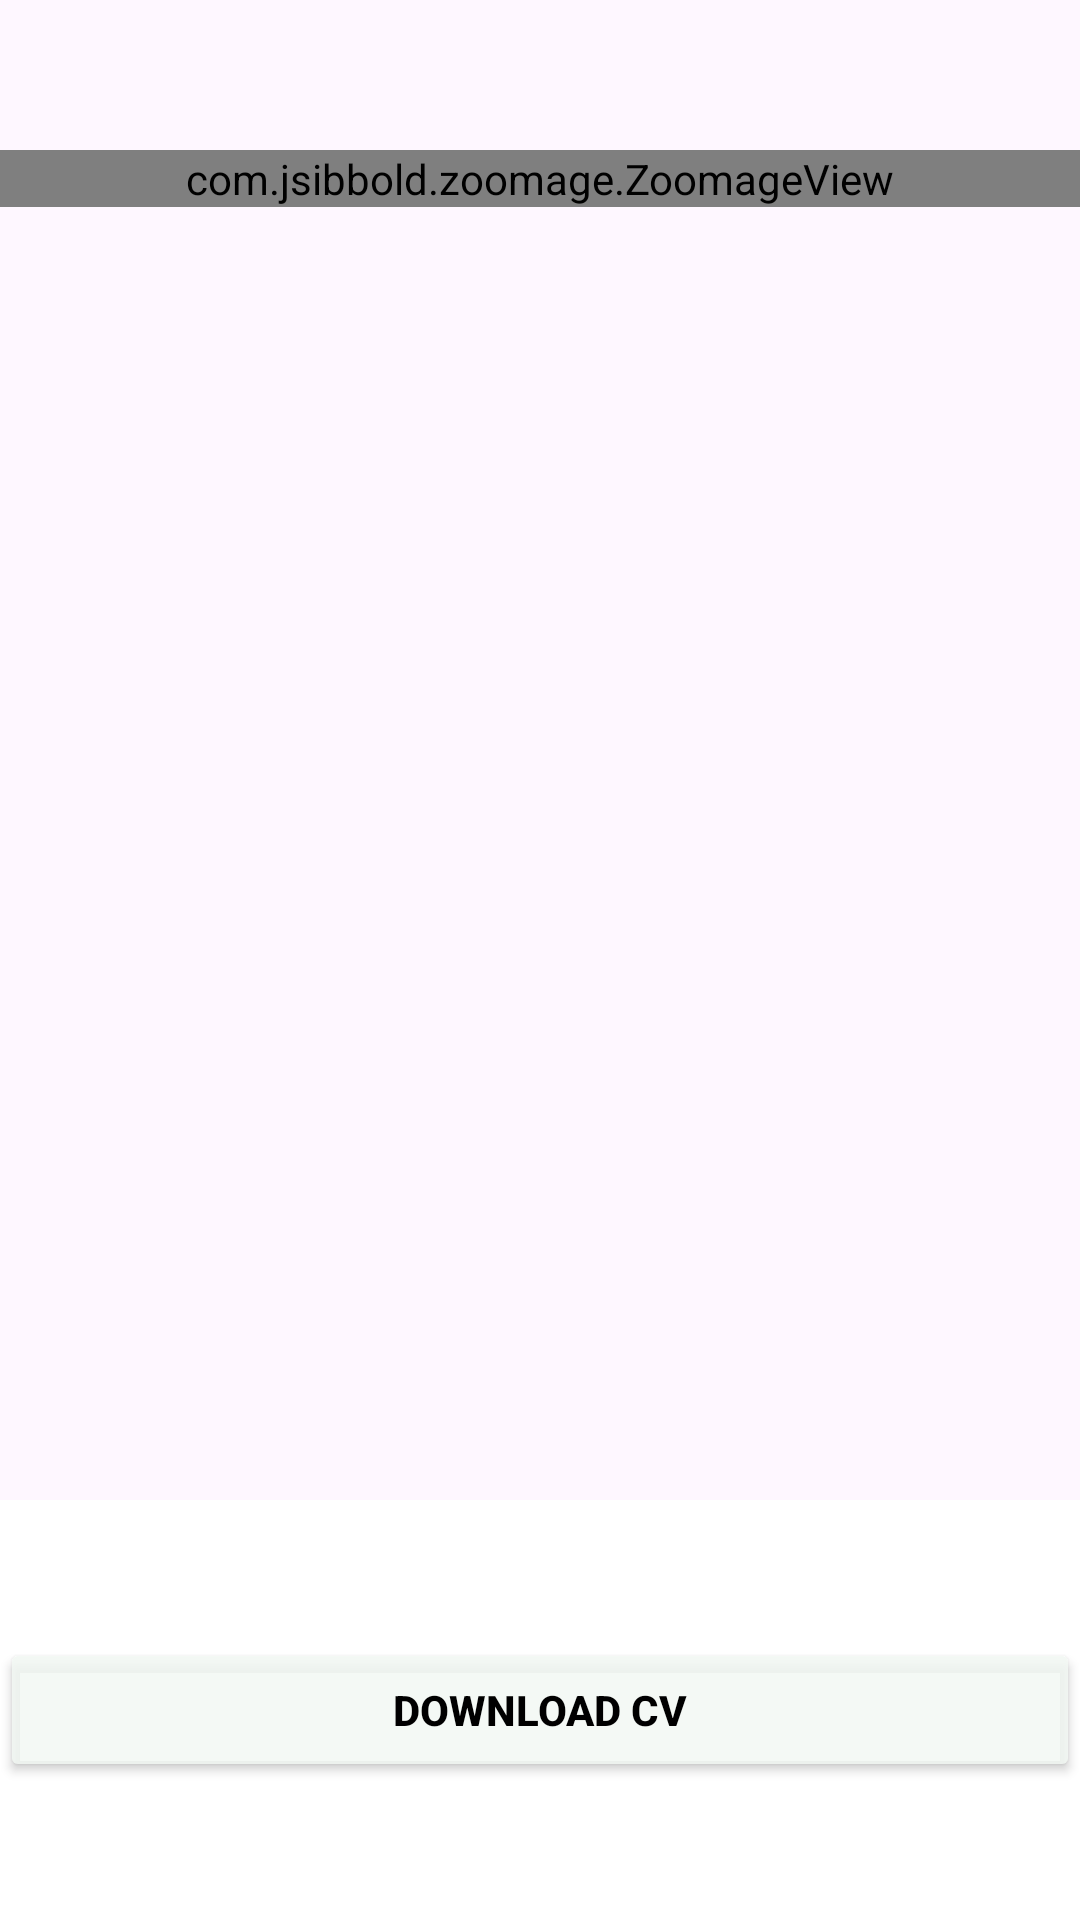

Android layout source for this screen:
<!-- AndroidManifest.xml: application theme MyTheme -->
<!-- res/layout/fragment_cv.xml -->
<?xml version="1.0" encoding="utf-8"?>
<RelativeLayout xmlns:android="http://schemas.android.com/apk/res/android"
    xmlns:tools="http://schemas.android.com/tools"
    android:layout_width="match_parent"
    android:layout_height="match_parent"
    tools:context=".cvFragment">

    <FrameLayout
        android:id="@+id/container"
        android:layout_width="match_parent"
        android:layout_height="450dp"
        android:layout_marginTop="50dp">

        <com.jsibbold.zoomage.ZoomageView
            android:id="@+id/resumeImage"
            android:layout_width="match_parent"
            android:layout_height="wrap_content"
            android:src="@drawable/myresume" />

    </FrameLayout>

    <LinearLayout
        android:layout_width="match_parent"
        android:layout_height="match_parent"
        android:layout_below="@id/container"
        android:background="@color/white"
        android:gravity="center">

        <androidx.appcompat.widget.AppCompatButton
            android:id="@+id/btnDownload"
            android:layout_width="match_parent"
            android:layout_height="wrap_content"
            android:backgroundTint="@color/transparent"
            android:text="Download CV"
            android:textAllCaps="true"
            android:textStyle="bold"
            android:textColor="@color/black" />

    </LinearLayout>

</RelativeLayout>
<!-- resources referenced by this layout -->
<resources>
  <color name="black">#FF000000</color>
  <color name="transparent">#D7F2F8F3</color>
  <color name="white">#FFFFFFFF</color>
  <!-- drawable myresume: png bitmap (drawable, 202308 bytes) -->
  <style name="MyTheme" parent="Theme.Material3.Light.NoActionBar">
          <item name="colorPrimary">@color/colorPrimary</item>
          <item name="colorPrimaryDark">@color/colorPrimaryDark</item>
          <item name="colorAccent">@color/colorAccent</item>
          <item name="android:windowTranslucentStatus">true</item>
          <item name="android:windowTranslucentNavigation">true</item>
      </style>
  <color name="colorPrimary">#7CB342</color>
  <color name="colorPrimaryDark">#00887B</color>
  <color name="colorAccent">#272727</color>
</resources>
